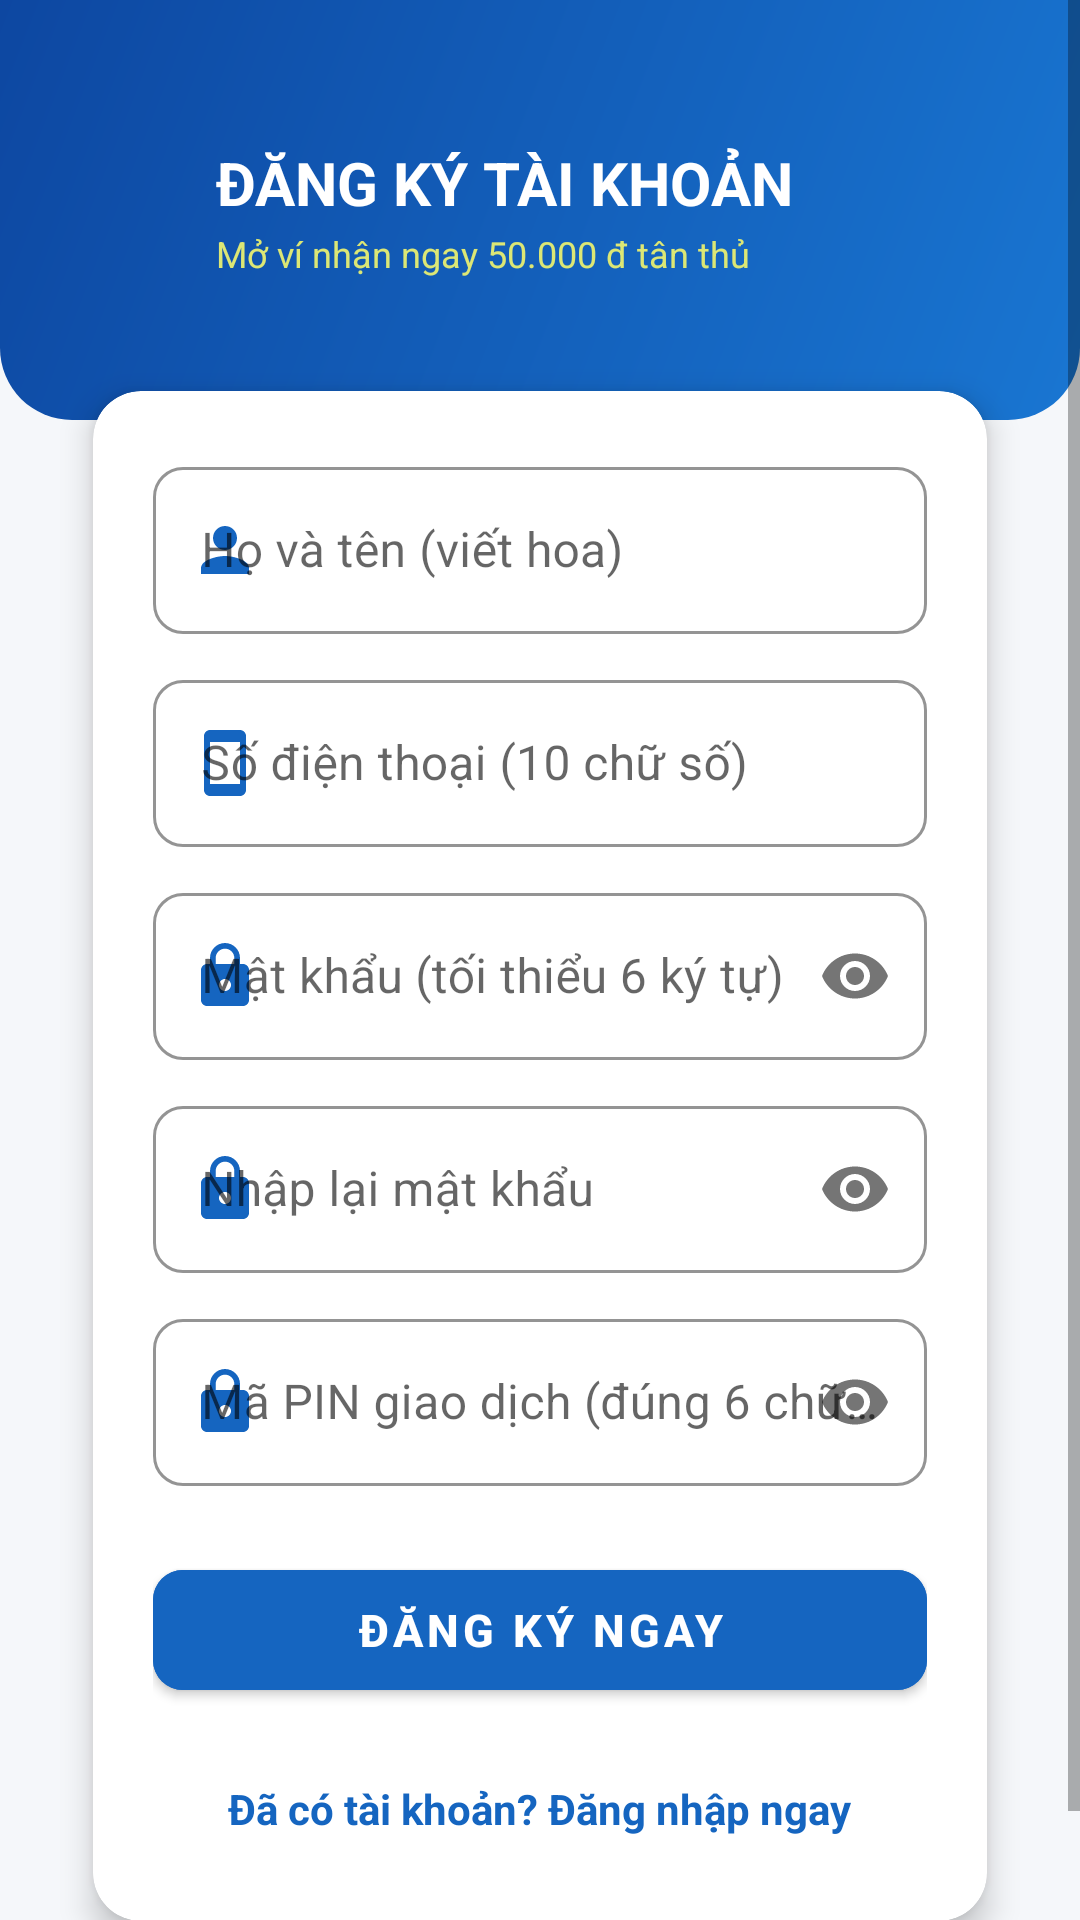

Reconstruct the res/layout file that produces this screen, plus the resources it refers to.
<!-- AndroidManifest.xml: application theme Theme.EWallet -->
<!-- res/layout/activity_register.xml -->
<?xml version="1.0" encoding="utf-8"?>
<ScrollView xmlns:android="http://schemas.android.com/apk/res/android"
    xmlns:app="http://schemas.android.com/apk/res-auto"
    android:layout_width="match_parent"
    android:layout_height="match_parent"
    android:fillViewport="true"
    android:background="@color/bg_screen">

    <LinearLayout
        android:layout_width="match_parent"
        android:layout_height="wrap_content"
        android:orientation="vertical">

        
        <LinearLayout
            android:layout_width="match_parent"
            android:layout_height="140dp"
            android:background="@drawable/bg_header_gradient"
            android:padding="20dp"
            android:gravity="center_vertical"
            android:orientation="horizontal">

            <ImageButton
                android:id="@+id/btnBack"
                android:layout_width="40dp"
                android:layout_height="40dp"
                android:background="?attr/selectableItemBackgroundBorderless"
                android:src="@drawable/ic_arrow_back"
                android:contentDescription="Quay lại" />

            <LinearLayout
                android:layout_width="wrap_content"
                android:layout_height="wrap_content"
                android:layout_marginStart="12dp"
                android:orientation="vertical">

                <TextView
                    android:layout_width="wrap_content"
                    android:layout_height="wrap_content"
                    android:text="ĐĂNG KÝ TÀI KHOẢN"
                    android:textColor="@color/white"
                    android:textSize="20sp"
                    android:textStyle="bold" />

                <TextView
                    android:layout_width="wrap_content"
                    android:layout_height="wrap_content"
                    android:layout_marginTop="2dp"
                    android:text="Mở ví nhận ngay 50.000 đ tân thủ"
                    android:textColor="#DCE775"
                    android:textSize="12sp" />
            </LinearLayout>
        </LinearLayout>

        
        <androidx.cardview.widget.CardView
            android:layout_width="match_parent"
            android:layout_height="wrap_content"
            android:layout_marginStart="20dp"
            android:layout_marginEnd="20dp"
            android:layout_marginTop="-24dp"
            android:layout_marginBottom="24dp"
            app:cardCornerRadius="16dp"
            app:cardElevation="6dp"
            app:cardBackgroundColor="@color/bg_card"
            app:cardUseCompatPadding="true">

            <LinearLayout
                android:layout_width="match_parent"
                android:layout_height="wrap_content"
                android:orientation="vertical"
                android:padding="20dp">

                <com.google.android.material.textfield.TextInputLayout
                    android:id="@+id/tilFullName"
                    style="@style/Widget.MaterialComponents.TextInputLayout.OutlinedBox"
                    android:layout_width="match_parent"
                    android:layout_height="wrap_content"
                    android:hint="Họ và tên (viết hoa)"
                    app:boxCornerRadiusBottomEnd="10dp"
                    app:boxCornerRadiusBottomStart="10dp"
                    app:boxCornerRadiusTopEnd="10dp"
                    app:boxCornerRadiusTopStart="10dp"
                    app:boxStrokeColor="@color/primary"
                    app:startIconDrawable="@drawable/ic_person"
                    app:startIconTint="@color/primary">

                    <com.google.android.material.textfield.TextInputEditText
                        android:id="@+id/etFullName"
                        android:layout_width="match_parent"
                        android:layout_height="wrap_content"
                        android:inputType="textCapCharacters" />
                </com.google.android.material.textfield.TextInputLayout>

                <com.google.android.material.textfield.TextInputLayout
                    android:id="@+id/tilPhone"
                    style="@style/Widget.MaterialComponents.TextInputLayout.OutlinedBox"
                    android:layout_width="match_parent"
                    android:layout_height="wrap_content"
                    android:layout_marginTop="10dp"
                    android:hint="Số điện thoại (10 chữ số)"
                    app:boxCornerRadiusBottomEnd="10dp"
                    app:boxCornerRadiusBottomStart="10dp"
                    app:boxCornerRadiusTopEnd="10dp"
                    app:boxCornerRadiusTopStart="10dp"
                    app:boxStrokeColor="@color/primary"
                    app:startIconDrawable="@drawable/ic_phone"
                    app:startIconTint="@color/primary">

                    <com.google.android.material.textfield.TextInputEditText
                        android:id="@+id/etPhone"
                        android:layout_width="match_parent"
                        android:layout_height="wrap_content"
                        android:inputType="phone"
                        android:maxLength="10" />
                </com.google.android.material.textfield.TextInputLayout>

                <com.google.android.material.textfield.TextInputLayout
                    android:id="@+id/tilPassword"
                    style="@style/Widget.MaterialComponents.TextInputLayout.OutlinedBox"
                    android:layout_width="match_parent"
                    android:layout_height="wrap_content"
                    android:layout_marginTop="10dp"
                    android:hint="Mật khẩu (tối thiểu 6 ký tự)"
                    app:boxCornerRadiusBottomEnd="10dp"
                    app:boxCornerRadiusBottomStart="10dp"
                    app:boxCornerRadiusTopEnd="10dp"
                    app:boxCornerRadiusTopStart="10dp"
                    app:boxStrokeColor="@color/primary"
                    app:passwordToggleEnabled="true"
                    app:startIconDrawable="@drawable/ic_lock"
                    app:startIconTint="@color/primary">

                    <com.google.android.material.textfield.TextInputEditText
                        android:id="@+id/etPassword"
                        android:layout_width="match_parent"
                        android:layout_height="wrap_content"
                        android:inputType="textPassword" />
                </com.google.android.material.textfield.TextInputLayout>

                <com.google.android.material.textfield.TextInputLayout
                    android:id="@+id/tilConfirmPassword"
                    style="@style/Widget.MaterialComponents.TextInputLayout.OutlinedBox"
                    android:layout_width="match_parent"
                    android:layout_height="wrap_content"
                    android:layout_marginTop="10dp"
                    android:hint="Nhập lại mật khẩu"
                    app:boxCornerRadiusBottomEnd="10dp"
                    app:boxCornerRadiusBottomStart="10dp"
                    app:boxCornerRadiusTopEnd="10dp"
                    app:boxCornerRadiusTopStart="10dp"
                    app:boxStrokeColor="@color/primary"
                    app:passwordToggleEnabled="true"
                    app:startIconDrawable="@drawable/ic_lock"
                    app:startIconTint="@color/primary">

                    <com.google.android.material.textfield.TextInputEditText
                        android:id="@+id/etConfirmPassword"
                        android:layout_width="match_parent"
                        android:layout_height="wrap_content"
                        android:inputType="textPassword" />
                </com.google.android.material.textfield.TextInputLayout>

                <com.google.android.material.textfield.TextInputLayout
                    android:id="@+id/tilPinCode"
                    style="@style/Widget.MaterialComponents.TextInputLayout.OutlinedBox"
                    android:layout_width="match_parent"
                    android:layout_height="wrap_content"
                    android:layout_marginTop="10dp"
                    android:hint="Mã PIN giao dịch (đúng 6 chữ số)"
                    app:boxCornerRadiusBottomEnd="10dp"
                    app:boxCornerRadiusBottomStart="10dp"
                    app:boxCornerRadiusTopEnd="10dp"
                    app:boxCornerRadiusTopStart="10dp"
                    app:boxStrokeColor="@color/primary"
                    app:passwordToggleEnabled="true"
                    app:startIconDrawable="@drawable/ic_lock"
                    app:startIconTint="@color/primary">

                    <com.google.android.material.textfield.TextInputEditText
                        android:id="@+id/etPinCode"
                        android:layout_width="match_parent"
                        android:layout_height="wrap_content"
                        android:inputType="numberPassword"
                        android:maxLength="6" />
                </com.google.android.material.textfield.TextInputLayout>

                <com.google.android.material.button.MaterialButton
                    android:id="@+id/btnRegister"
                    android:layout_width="match_parent"
                    android:layout_height="52dp"
                    android:layout_marginTop="22dp"
                    android:backgroundTint="@color/primary"
                    android:text="ĐĂNG KÝ NGAY"
                    android:textColor="@color/white"
                    android:textSize="15sp"
                    android:textStyle="bold"
                    app:cornerRadius="10dp" />

                <TextView
                    android:id="@+id/tvGoToLogin"
                    android:layout_width="wrap_content"
                    android:layout_height="wrap_content"
                    android:layout_gravity="center_horizontal"
                    android:layout_marginTop="16dp"
                    android:padding="8dp"
                    android:text="Đã có tài khoản? Đăng nhập ngay"
                    android:textColor="@color/primary"
                    android:textSize="14sp"
                    android:textStyle="bold" />

            </LinearLayout>
        </androidx.cardview.widget.CardView>

    </LinearLayout>
</ScrollView>
<!-- resources referenced by this layout -->
<resources>
  <color name="bg_card">#FFFFFF</color>
  <color name="bg_screen">#F5F7FA</color>
  <color name="primary">#1565C0</color>
  <color name="white">#FFFFFFFF</color>
  <!-- drawable bg_header_gradient (drawable) -->
  <?xml version="1.0" encoding="utf-8"?>
  <shape xmlns:android="http://schemas.android.com/apk/res/android"
      android:shape="rectangle">
      <gradient
          android:angle="135"
          android:startColor="#1976D2"
          android:endColor="#0D47A1"
          android:type="linear" />
      <corners
          android:bottomLeftRadius="24dp"
          android:bottomRightRadius="24dp" />
  </shape>
  <!-- drawable ic_lock (drawable) -->
  <vector xmlns:android="http://schemas.android.com/apk/res/android"
      android:width="24dp"
      android:height="24dp"
      android:viewportWidth="24"
      android:viewportHeight="24">
    <path
        android:fillColor="#FF1565C0"
        android:pathData="M18,8h-1V6c0,-2.76 -2.24,-5 -5,-5S7,3.24 7,6v2H6c-1.1,0 -2,0.9 -2,2v10c0,1.1 0.9,2 2,2h12c1.1,0 2,-0.9 2,-2V10c0,-1.1 -0.9,-2 -2,-2zm-6,9c-1.1,0 -2,-0.9 -2,-2s0.9,-2 2,-2 2,0.9 2,2 -0.9,2 -2,2zm3.1,-9H8.9V6c0,-1.71 1.39,-3.1 3.1,-3.1 1.71,0 3.1,1.39 3.1,3.1v2z"/>
  </vector>
  <!-- drawable ic_person (drawable) -->
  <vector xmlns:android="http://schemas.android.com/apk/res/android"
      android:width="24dp"
      android:height="24dp"
      android:viewportWidth="24"
      android:viewportHeight="24">
    <path
        android:fillColor="#FF1565C0"
        android:pathData="M12,12c2.21,0 4,-1.79 4,-4s-1.79,-4 -4,-4 -4,1.79 -4,4 1.79,4 4,4zm0,2c-2.67,0 -8,1.34 -8,4v2h16v-2c0,-2.66 -5.33,-4 -8,-4z"/>
  </vector>
  <!-- drawable ic_phone (drawable) -->
  <vector xmlns:android="http://schemas.android.com/apk/res/android"
      android:width="24dp"
      android:height="24dp"
      android:viewportWidth="24"
      android:viewportHeight="24">
    <path
        android:fillColor="#FF1565C0"
        android:pathData="M17,1.01L7,1c-1.1,0 -2,0.9 -2,2v18c0,1.1 0.9,2 2,2h10c1.1,0 2,-0.9 2,-2V3c0,-1.1 -0.9,-1.99 -2,-1.99zM17,19H7V5h10v14z"/>
  </vector>
  <style name="Theme.EWallet" parent="Theme.MaterialComponents.Light.NoActionBar">
          
          <item name="colorPrimary">@color/primary</item>
          <item name="colorPrimaryVariant">@color/primary_dark</item>
          <item name="colorOnPrimary">@color/white</item>
          
          <item name="colorSecondary">@color/accent</item>
          <item name="colorSecondaryVariant">@color/accent</item>
          <item name="colorOnSecondary">@color/white</item>
          
          <item name="android:statusBarColor">@color/primary_dark</item>
          
          <item name="android:windowBackground">@color/bg_screen</item>
      </style>
  <color name="primary_dark">#0D47A1</color>
  <color name="accent">#00897B</color>
</resources>
